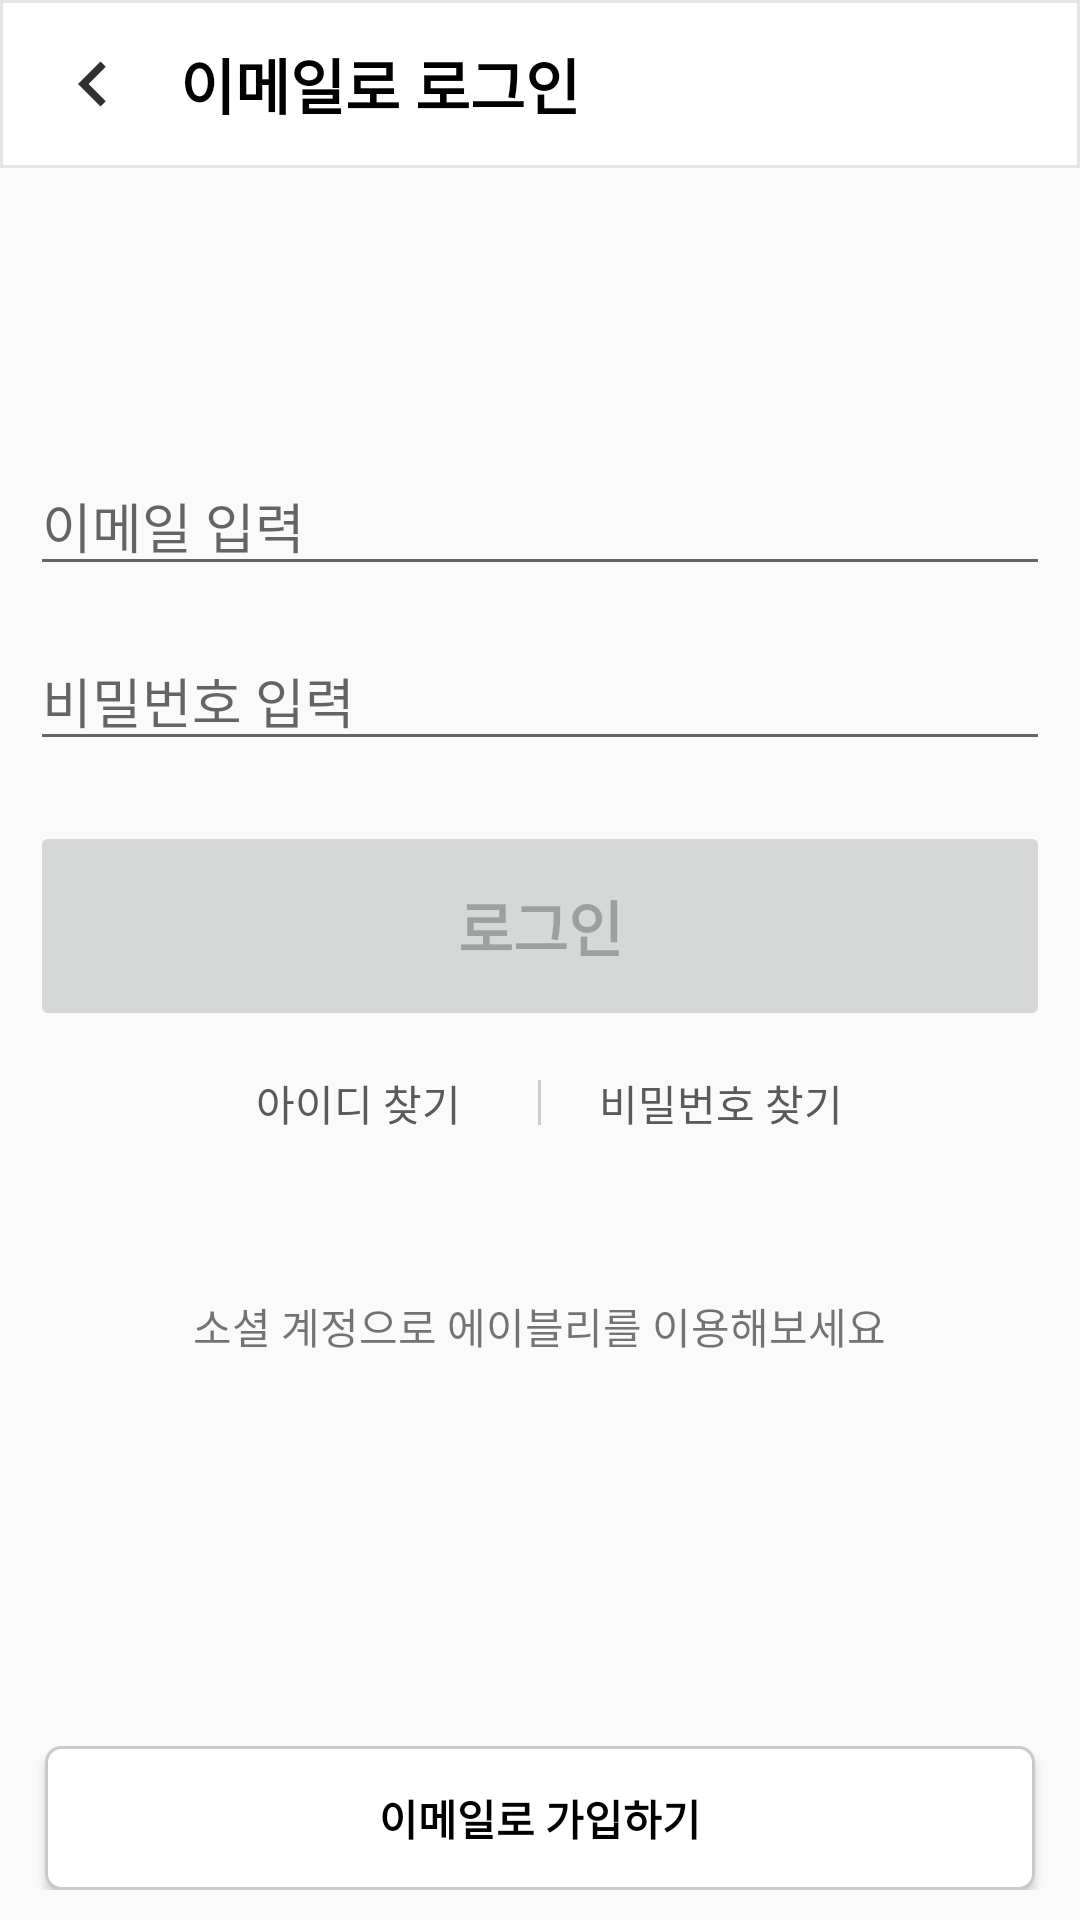

Here is an Android app screen rendered from its layout file. Give the layout XML and the strings, colors and styles it references.
<!-- AndroidManifest.xml: application theme AppTheme -->
<!-- res/layout/activity_my_page_sign_in.xml -->
<?xml version="1.0" encoding="utf-8"?>
<RelativeLayout xmlns:android="http://schemas.android.com/apk/res/android"
    xmlns:tools="http://schemas.android.com/tools"
    android:id="@+id/container"
    android:layout_width="match_parent"
    android:layout_height="match_parent"
    tools:context=".ui.login.MyPageLoginActivity">


    <Toolbar
        android:id="@+id/login_toolbar"
        android:layout_width="match_parent"
        android:layout_height="wrap_content"
        android:background="@drawable/toolbar_style">


        <ImageButton
            android:layout_width="wrap_content"
            android:layout_height="wrap_content"
            android:background="@null"
            android:src="@drawable/back_black" />

        <TextView
            android:layout_width="wrap_content"
            android:layout_height="wrap_content"
            android:layout_marginLeft="30dp"
            android:text="이메일로 로그인"
            android:textColor="#000000"
            android:textSize="20dp"
            android:textStyle="bold" />
    </Toolbar>


    <EditText
        android:id="@+id/username"
        android:layout_width="match_parent"
        android:layout_height="wrap_content"
        android:layout_below="@id/login_toolbar"
        android:layout_centerHorizontal="true"
        android:layout_marginHorizontal="10dp"
        android:layout_marginTop="96dp"

        android:hint="이메일 입력"
        android:inputType="textEmailAddress"
        android:selectAllOnFocus="true" />

    <EditText
        android:id="@+id/password"
        android:layout_width="match_parent"
        android:layout_height="wrap_content"
        android:layout_below="@id/username"
        android:layout_marginHorizontal="10dp"
        android:layout_marginTop="15dp"

        android:hint="비밀번호 입력"
        android:imeActionLabel="@string/action_sign_in_short"
        android:imeOptions="actionDone"
        android:inputType="textPassword"
        android:selectAllOnFocus="true" />

    <Button
        android:id="@+id/login"
        android:layout_width="match_parent"
        android:layout_height="70dp"
        android:layout_below="@id/password"
        android:layout_gravity="start"
        android:layout_marginHorizontal="10dp"
        android:layout_marginTop="20dp"
        android:enabled="false"
        android:text="로그인"
        android:textSize="20dp"
        android:textStyle="bold" />

    <RelativeLayout
        android:id="@+id/find_info"
        android:layout_width="wrap_content"
        android:layout_height="wrap_content"
        android:layout_below="@id/login"
        android:layout_centerHorizontal="true">

        <Button
            android:id="@+id/find_id"
            android:layout_width="100dp"
            android:layout_height="wrap_content"
            android:layout_marginRight="10dp"
            android:background="@null"
            android:text="아이디 찾기"
            android:textColor="#5A5A5A" />

        <View
            android:id="@+id/detail_bar"
            android:layout_width="1sp"
            android:layout_height="15dp"
            android:layout_centerHorizontal="true"
            android:layout_centerVertical="true"
            android:layout_toRightOf="@id/find_id"
            android:background="#CCCCCC" />

        <Button
            android:id="@+id/find_pwd"
            android:layout_width="100dp"
            android:layout_height="wrap_content"
            android:layout_marginLeft="10dp"
            android:layout_toRightOf="@id/detail_bar"
            android:background="@null"
            android:text="비밀번호 찾기"
            android:textColor="#5A5A5A" />
    </RelativeLayout>

    <RelativeLayout
        android:layout_width="match_parent"
        android:layout_height="wrap_content"
        android:layout_below="@id/find_info"
        android:layout_marginTop="40dp">


        <TextView
            android:layout_width="wrap_content"
            android:layout_height="wrap_content"
            android:layout_centerHorizontal="true"
            android:text="소셜 계정으로 에이블리를 이용해보세요" />
    </RelativeLayout>

    <RelativeLayout
        android:layout_width="match_parent"
        android:layout_height="wrap_content"
        android:layout_alignParentBottom="true"
        android:layout_marginBottom="10dp">

        <Button
            android:layout_width="match_parent"
            android:layout_height="wrap_content"
            android:layout_marginHorizontal="15dp"
            android:background="@drawable/radius_login"
            android:text="이메일로 가입하기"
            android:textColor="#000000"
            android:textStyle="bold" />

    </RelativeLayout>

    
    
    
    
    
    
    
    
    
    
</RelativeLayout>
<!-- resources referenced by this layout -->
<resources>
  <!-- drawable back_black (drawable) -->
  <vector android:height="30dp" android:tint="#303030"
      android:viewportHeight="24.0" android:viewportWidth="24.0"
      android:width="30dp" xmlns:android="http://schemas.android.com/apk/res/android">
      <path android:fillColor="#FF000000" android:pathData="M15.41,7.41L14,6l-6,6 6,6 1.41,-1.41L10.83,12z"/>
  </vector>
  <!-- drawable radius_login (drawable-v24) -->
  <?xml version="1.0" encoding="utf-8"?>
  <shape xmlns:android="http://schemas.android.com/apk/res/android"
      android:shape="rectangle">
      <solid android:color="#ffffff"></solid>
  
      <stroke
          android:width="1dp"
          android:color="#CACACA" />
  
      <corners
          android:bottomLeftRadius="5dp"
          android:bottomRightRadius="5dp"
          android:topLeftRadius="5dp"
          android:topRightRadius="5dp"></corners>
  
  </shape>
  <!-- drawable toolbar_style (drawable-v24) -->
  <?xml version="1.0" encoding="utf-8"?>
  <shape xmlns:android="http://schemas.android.com/apk/res/android"
      android:padding="10dp"
      android:shape="rectangle">
      <solid android:color="#FFFFFF"></solid>
      <stroke android:width="1dp"
          android:color="#E4E4E4"></stroke>
  </shape>
  <string name="action_sign_in_short">Sign in</string>
  <style name="AppTheme" parent="Theme.AppCompat.Light.DarkActionBar">
          
          <item name="colorPrimary">@color/colorPrimary</item>
          <item name="colorPrimaryDark">@color/colorPrimaryDark</item>
          <item name="colorAccent">@color/colorAccent</item>
          <item name="windowNoTitle">true</item>
          <item name="android:statusBarColor">@color/colorWhite</item>
      </style>
  <color name="colorPrimary">#FF5160</color>
  <color name="colorPrimaryDark">#ffffff</color>
  <color name="colorAccent">#03DAC5</color>
  <color name="colorWhite">#ffffff</color>
</resources>
